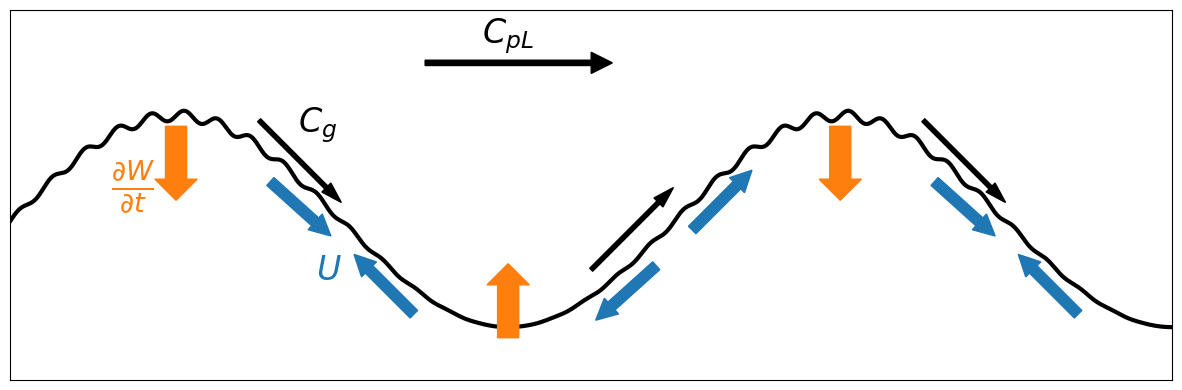

Write the Python code that produced this figure. (Note: this script raises an exception after producing the figure.)
import matplotlib.pyplot as plt
import numpy as np

# Set up the figure
fig, ax = plt.subplots(figsize=(12, 4))  # Increased width to accommodate two periods

# Generate x values
x = np.linspace(0, 3.5 * np.pi, 2000)  # Extended to 4π, increased number of points

# Generate long wave
long_wave = np.sin(x)

# Generate short wave (shorter and more subtle)
short_wave_base = 0.05 * np.sin(20 * x)

# Modulate short wave amplitude based on long wave phase
modulation = 0.5 * (1 + long_wave)  # This will be 1 at peaks and 0 at troughs
short_wave = short_wave_base * modulation

# Combine waves
combined_wave = long_wave + short_wave

# Plot the combined wave
ax.plot(x, combined_wave, "k-", lw=3, zorder=1)

# Add surface velocity arrows
arrow_positions = np.arange(np.pi, 4 * np.pi, np.pi)
for i, pos in enumerate(arrow_positions):
    # Calculate wave slope at this position
    slope = np.cos(pos)  # Derivative of sin(x)
    angle = np.arctan(slope)

    # Calculate arrow components
    arrow_length = 0.6
    dx = arrow_length * np.cos(angle)
    dy = arrow_length * np.sin(angle)

    # Position arrow slightly below the wave
    y_offset = -0.25

    if i % 2 == 0:  # Even positions (arrows pointing inward)
        ax.arrow(
            pos - 1.6 * dx,
            np.sin(pos - 1.6 * dx) + y_offset,
            dx,
            dy * 0.9,
            head_width=0.2,
            head_length=0.2,
            fc="tab:blue",
            ec="tab:blue",
            width=0.1,
        )
        ax.arrow(
            pos + 1.6 * dx,
            np.sin(pos + 1.6 * dx) + y_offset,
            -dx,
            -dy,
            head_width=0.2,
            head_length=0.2,
            fc="tab:blue",
            ec="tab:blue",
            width=0.1,
        )
    else:  # Odd positions (arrows pointing outward)
        ax.arrow(
            pos - 0.4 * dx,
            np.sin(pos - 0.4 * dx) + y_offset,
            -dx,
            -dy * 0.9,
            head_width=0.2,
            head_length=0.2,
            fc="tab:blue",
            ec="tab:blue",
            width=0.1,
        )
        ax.arrow(
            pos + 0.4 * dx,
            np.sin(pos + 0.4 * dx) + y_offset,
            dx,
            dy,
            head_width=0.2,
            head_length=0.2,
            fc="tab:blue",
            ec="tab:blue",
            width=0.1,
        )

    ax.arrow(
        pos - 0.25 * np.pi,
        np.sin(pos - 0.25 * np.pi) - y_offset,
        1.5 * dx,
        1.5 * dy,
        head_width=0.12,
        head_length=0.2,
        fc="k",
        width=0.04,
    )

pos = arrow_positions[0]
ax.text(
    pos, np.sin(pos) - 0.3, r"$U$", fontsize=24, ha="right", va="top", color="tab:blue"
)

ax.text(
    pos - 0.05,
    np.sin(pos) + 1.1,
    r"$C_g$",
    fontsize=24,
    ha="right",
    va="top",
    color="k",
)

arrow_positions = np.arange(0.5 * np.pi, 3.5 * np.pi, np.pi)
for pos in arrow_positions:
    ax.arrow(
        pos,
        np.sin(pos) - 0.1,
        0,
        -0.5 * np.sin(pos),
        head_width=0.4,
        head_length=0.2,
        fc="tab:orange",
        ec="tab:orange",
        width=0.2,
        zorder=2,
    )

pos = arrow_positions[0]
ax.text(
    pos - 0.2,
    np.sin(pos) - 0.4,
    r"$\frac{\partial W}{\partial t}$",
    fontsize=28,
    ha="right",
    va="top",
    color="tab:orange",
)

# Add propagation arrow
ax.arrow(
    1.25 * np.pi,
    1.5,
    0.5 * np.pi,
    0,
    head_width=0.2,
    head_length=0.2,
    fc="k",
    ec="k",
    width=0.05,
)
ax.text(
    1.5 * np.pi, 1.75, r"$C_{pL}$", fontsize=24, ha="center", va="center", color="k"
)

# Keep axes visible but remove ticks
ax.tick_params(axis="both", which="both", length=0)
ax.set_xticks([])
ax.set_yticks([])

# Set equal aspect ratio
ax.set_aspect("equal", adjustable="box")

# Adjust plot limits
ax.set_xlim(0, 3.5 * np.pi)
ax.set_ylim(-1.5, 2)

plt.tight_layout()
plt.savefig("../figures/fig_hydrodynamic_modulation_diagram.pdf")
plt.close()
